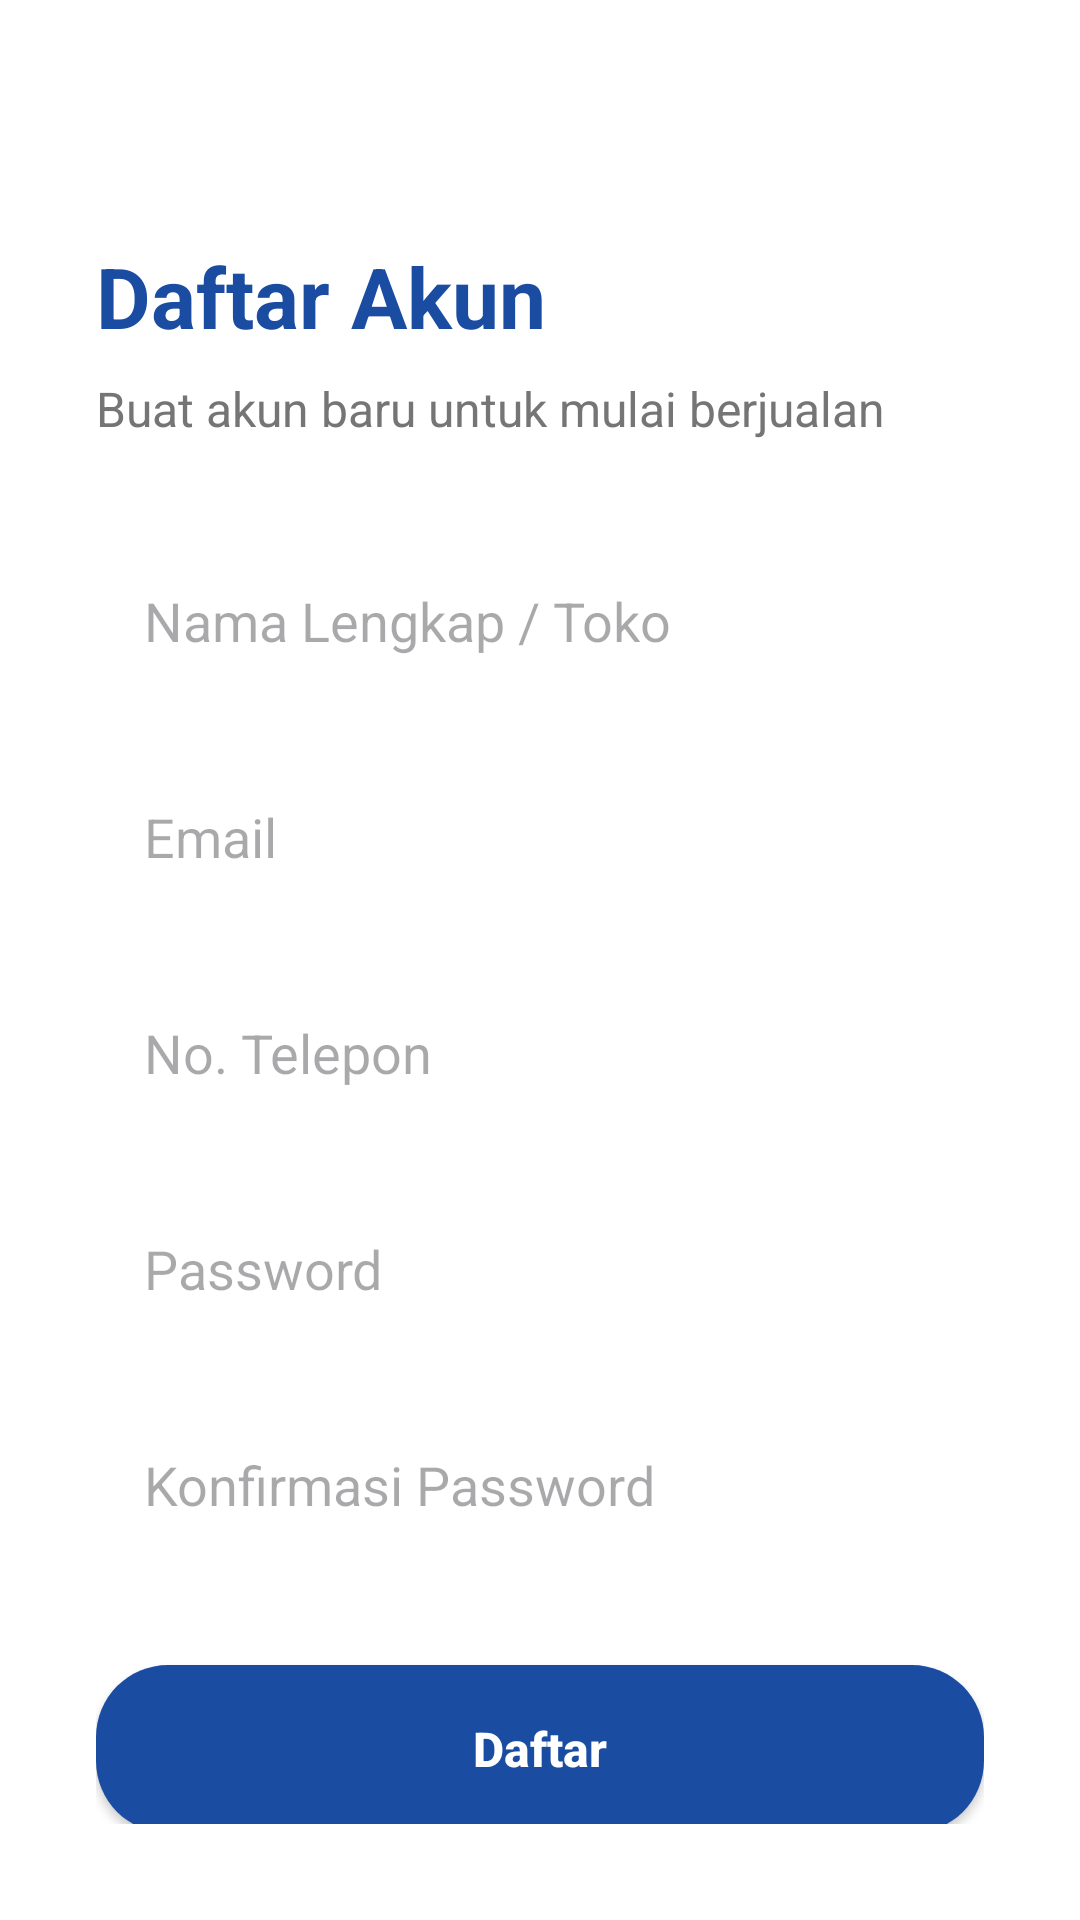

Produce the Android XML layout that renders to this screen, including the resource entries it uses.
<!-- AndroidManifest.xml: application theme Theme.LapakUMKMApp -->
<!-- res/layout/activity_register.xml -->
<?xml version="1.0" encoding="utf-8"?>
<androidx.constraintlayout.widget.ConstraintLayout xmlns:android="http://schemas.android.com/apk/res/android"
    xmlns:app="http://schemas.android.com/apk/res-auto"
    android:layout_width="match_parent"
    android:layout_height="match_parent"
    android:background="@color/white"
    android:padding="32dp">

    <TextView
        android:id="@+id/tvRegisterTitle"
        android:layout_width="wrap_content"
        android:layout_height="wrap_content"
        android:layout_marginTop="48dp"
        android:text="@string/daftar_title"
        android:textColor="@color/landing_blue"
        android:textSize="28sp"
        android:textStyle="bold"
        app:layout_constraintStart_toStartOf="parent"
        app:layout_constraintTop_toTopOf="parent" />

    <TextView
        android:id="@+id/tvRegisterSubtitle"
        android:layout_width="wrap_content"
        android:layout_height="wrap_content"
        android:layout_marginTop="8dp"
        android:text="@string/daftar_subtitle"
        android:textColor="@color/text_gray"
        android:textSize="16sp"
        app:layout_constraintStart_toStartOf="parent"
        app:layout_constraintTop_toBottomOf="@id/tvRegisterTitle" />

    <EditText
        android:id="@+id/etRegNama"
        android:layout_width="match_parent"
        android:layout_height="56dp"
        android:layout_marginTop="32dp"
        android:background="@drawable/bg_role_card"
        android:hint="@string/nama_hint"
        android:inputType="textPersonName"
        android:paddingHorizontal="16dp"
        app:layout_constraintTop_toBottomOf="@id/tvRegisterSubtitle" />

    <EditText
        android:id="@+id/etRegEmail"
        android:layout_width="match_parent"
        android:layout_height="56dp"
        android:layout_marginTop="16dp"
        android:background="@drawable/bg_role_card"
        android:hint="@string/email_hint"
        android:inputType="textEmailAddress"
        android:paddingHorizontal="16dp"
        app:layout_constraintTop_toBottomOf="@id/etRegNama" />

    <EditText
        android:id="@+id/etRegPhone"
        android:layout_width="match_parent"
        android:layout_height="56dp"
        android:layout_marginTop="16dp"
        android:background="@drawable/bg_role_card"
        android:hint="No. Telepon"
        android:inputType="phone"
        android:paddingHorizontal="16dp"
        app:layout_constraintTop_toBottomOf="@id/etRegEmail" />

    <EditText
        android:id="@+id/etRegPassword"
        android:layout_width="match_parent"
        android:layout_height="56dp"
        android:layout_marginTop="16dp"
        android:background="@drawable/bg_role_card"
        android:hint="@string/password_hint"
        android:inputType="textPassword"
        android:paddingHorizontal="16dp"
        app:layout_constraintTop_toBottomOf="@id/etRegPhone" />

    <EditText
        android:id="@+id/etRegConfirmPassword"
        android:layout_width="match_parent"
        android:layout_height="56dp"
        android:layout_marginTop="16dp"
        android:background="@drawable/bg_role_card"
        android:hint="@string/konfirmasi_password_hint"
        android:inputType="textPassword"
        android:paddingHorizontal="16dp"
        app:layout_constraintTop_toBottomOf="@id/etRegPassword" />

    <Button
        android:id="@+id/btnRegister"
        android:layout_width="match_parent"
        android:layout_height="56dp"
        android:layout_marginTop="32dp"
        android:background="@drawable/bg_button_primary"
        android:text="@string/daftar_button"
        android:textAllCaps="false"
        android:textColor="@color/white"
        android:textSize="16sp"
        android:textStyle="bold"
        app:backgroundTint="@null"
        app:layout_constraintTop_toBottomOf="@id/etRegConfirmPassword" />

    <TextView
        android:id="@+id/tvLogin"
        android:layout_width="wrap_content"
        android:layout_height="wrap_content"
        android:layout_marginTop="24dp"
        android:text="@string/sudah_punya_akun"
        android:textColor="@color/landing_blue"
        android:textStyle="bold"
        app:layout_constraintEnd_toEndOf="parent"
        app:layout_constraintStart_toStartOf="parent"
        app:layout_constraintTop_toBottomOf="@id/btnRegister" />

</androidx.constraintlayout.widget.ConstraintLayout>
<!-- resources referenced by this layout -->
<resources>
  <color name="landing_blue">#1A4DA2</color>
  <color name="text_gray">#757575</color>
  <color name="white">#FFFFFFFF</color>
  <!-- drawable bg_button_primary (drawable) -->
  <?xml version="1.0" encoding="utf-8"?>
  <shape xmlns:android="http://schemas.android.com/apk/res/android">
      <solid android:color="@color/landing_blue" />
      <corners android:radius="24dp" />
  </shape>
  <string name="daftar_button">Daftar</string>
  <string name="daftar_subtitle">Buat akun baru untuk mulai berjualan</string>
  <string name="daftar_title">Daftar Akun</string>
  <string name="email_hint">Email</string>
  <string name="konfirmasi_password_hint">Konfirmasi Password</string>
  <string name="nama_hint">Nama Lengkap / Toko</string>
  <string name="password_hint">Password</string>
  <string name="sudah_punya_akun">Sudah punya akun? Masuk</string>
  <style name="Theme.LapakUMKMApp" parent="Base.Theme.LapakUMKMApp" />
  <style name="Base.Theme.LapakUMKMApp" parent="Theme.Material3.DayNight.NoActionBar">
          
          <item name="android:statusBarColor">@color/white</item>
          <item name="android:windowLightStatusBar">true</item>
      </style>
</resources>
